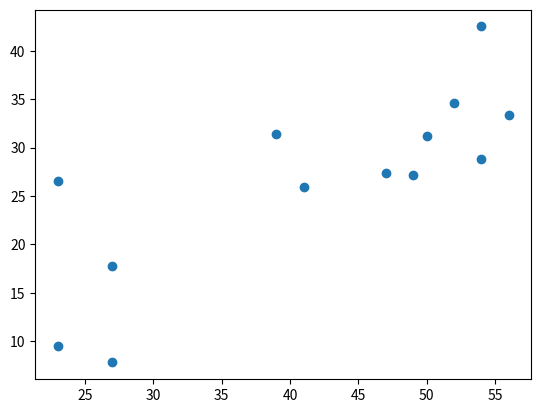

Write Python code to recreate this figure.
#!/usr/bin/env python
# coding: utf-8

# In[2]:


# IMPORTS HERE

import numpy as np

# import matplotlib
from matplotlib import pyplot

from scipy.stats import pearsonr


# In[3]:


ageList = [23,23,27,27,39,41,47,49,50,52,54,54,56]
fatList = [9.5,26.5,7.8,17.8,31.4,25.9,27.4,27.2,31.2,34.6,42.5,28.8,33.4]


# In[4]:


ageList


# In[5]:


fatList


# In[6]:


len(ageList)


# In[7]:


len(fatList)


# In[8]:


type(ageList)


# In[9]:


npAge = np.array(ageList)


# In[10]:


npAge


# In[11]:


type(npAge)


# In[12]:


npAge.ndim


# In[13]:


npFat = np.array(fatList)


# In[14]:


npFat


# In[20]:


ageBar = npAge.sum()/len(npAge)


# In[19]:


np.sum(ageList)/len(ageList)


# In[21]:


fatBar = npFat.sum()/len(npFat)


# In[22]:


fatBar


# In[24]:


ageDif = npAge - ageBar


# In[25]:


ageDif


# In[26]:


fatDif = npFat - fatBar


# In[27]:


fatDif


# In[28]:


fatDifAgeDif = fatDif * ageDif


# In[29]:


fatDifAgeDif


# In[30]:


sumfatDifAgeDif = fatDifAgeDif.sum()


# In[31]:


sumfatDifAgeDif


# In[32]:


delA = np.sqrt(np.sum( np.square( ageDif ) ) / len(ageList))


# In[33]:


delA


# In[34]:


delB = np.sqrt(np.sum( np.square( fatDif ) ) / len(fatList))


# In[35]:


delB


# In[38]:


r = sumfatDifAgeDif / (len(ageList) * delA * delB)


# In[39]:


r


# In[42]:


scipyr,_ = pearsonr(ageList,fatList)


# In[43]:


scipyr


# In[46]:


diff = abs(r - scipyr)


# In[47]:


diff


# In[49]:


pyplot.scatter(ageList,fatList)


# In[ ]:





# In[ ]:




